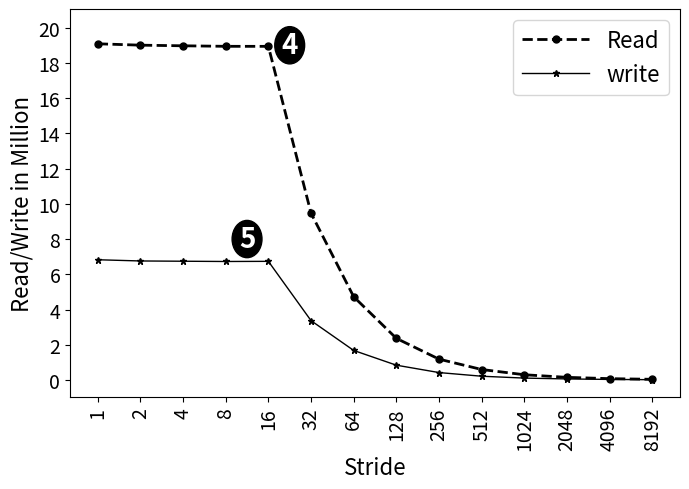

The script that saved this image:
import random
import matplotlib
import matplotlib.pyplot as plt
from matplotlib import style

import numpy as np
import matplotlib.patches as mpatches

from matplotlib.patches import Ellipse

#plt.rcdefaults()
fig, ax = plt.subplots()

fig.set_size_inches(7, 5)

#labels = ['Manaul', 'PAPI']
#traffic = [12.46, 18.75]

#stride = ['stride-1', 'stride-2', 'stride-4', 'stride-8', 'stride-16', 'stride-32', 'stride-64', 'stride-128', 'stride-256', 'stride-512', 'stride-1024', 'stride-2048', 'stride-4096', 'stride-8192']
stride = ['1', '2', '4', '8', '16', '32', '64', '128', '256', '512', '1024', '2048', '4096', '8192']

read=[19083795,19005683,18970043,18940397,18938589,9468337,4724431,2363247,1182735,594024,296881,149252,75072,37848]
write=[6824619,6755515,6740634,6725749,6734401,3368188,1676038,839272,420643,212602,106874,58650,31081,15670]

#with prefetch
#read=[18861923,18813995,18800278,18803630,18803353,18590975,14190254,2364840,1183868,594090,297740,149395,75338,37868]
#write=[6665144,6625435,6662691,6637524,6645248,3644694,2029784,839811,421381,212587,106996,58520,31292,15906]

#with 500M
#read=[95096032,94854667,94794684,94762290,94749534,47332587,23620261,11811849,6016970,2959146,1481325,743100,373174,188464]
#write=[32795417,32568573,32412027,32481545,32375031,16234319,8085510,4046707,2116022,1016951,510146,257767,132420,68704]
read = np.array(read) / 1000000
write = np.array(write) / 1000000
x_pos = np.arange(len(stride))  # the label locations

#ax.barh(x_pos, read, hatch='....', color='white', edgecolor='black')
#rects1 = plt.bar(x, traffic, .8, hatch='....', color='white', edgecolor='black')

plt.plot(stride, read, marker='o', markersize=5,  color='black', linestyle='dashed', label="Read", linewidth=2)
plt.plot(stride, write, marker='*', markersize=5,  color='black', linestyle='solid', label="write", linewidth=1)

#plt.plot(stride, read, "-b", label="Read")
#plt.plot(stride, write, "-r", label="Write")
#plt.legend()
plt.legend(handlelength=3, fontsize=16)

#plt.legend(loc="upper right", fontsize=12)


ax.set_ylabel('Read/Write in Million', fontsize=16)
ax.set_xlabel('Stride', fontsize=16)


x0, y0 = ax.transAxes.transform((0, 0)) # lower left in pixels
x1, y1 = ax.transAxes.transform((1, 1)) # upper right in pixes
dx = x1 - x0
dy = y1 - y0
maxd = max(dx, dy)
width = 1.5 * maxd / dx
height = 1.5 * maxd / dy

#ax.axis('equal')

#ax.set_aspect('equal')



x=4.5
y=19
circle = Ellipse((x, y), width-.8, height, color="black")
#circle = plt.Circle((x, y), radius=1, color="black")
ax.add_patch(circle)
label = ax.annotate("4", xy=(x, y), fontsize=20, weight="bold", ha="center", va="center", color="white")

x=3.5
y=8
circle = Ellipse((x, y), width-.8, height, color="black")
#circle = plt.Circle((x, y), radius=1, color="black")
ax.add_patch(circle)
label = ax.annotate("5", xy=(x, y), fontsize=20, weight="bold", ha="center", va="center", color="white")









#plt.title('', fontsize=18)
#ax.set_xticks(x_pos)
plt.yticks(np.arange(0, max(read)+1, 2), fontsize=14)
#ax.get_yaxis().get_major_formatter().set_scientific(False)


plt.xticks(rotation=90, fontsize=14)
#ax.set_xticklabels(stride, fontsize=12)

#ax.invert_yaxis()
plt.tight_layout()

plt.show()
fig.savefig('stride_method_initialization.png', dpi=100)

# Example data
